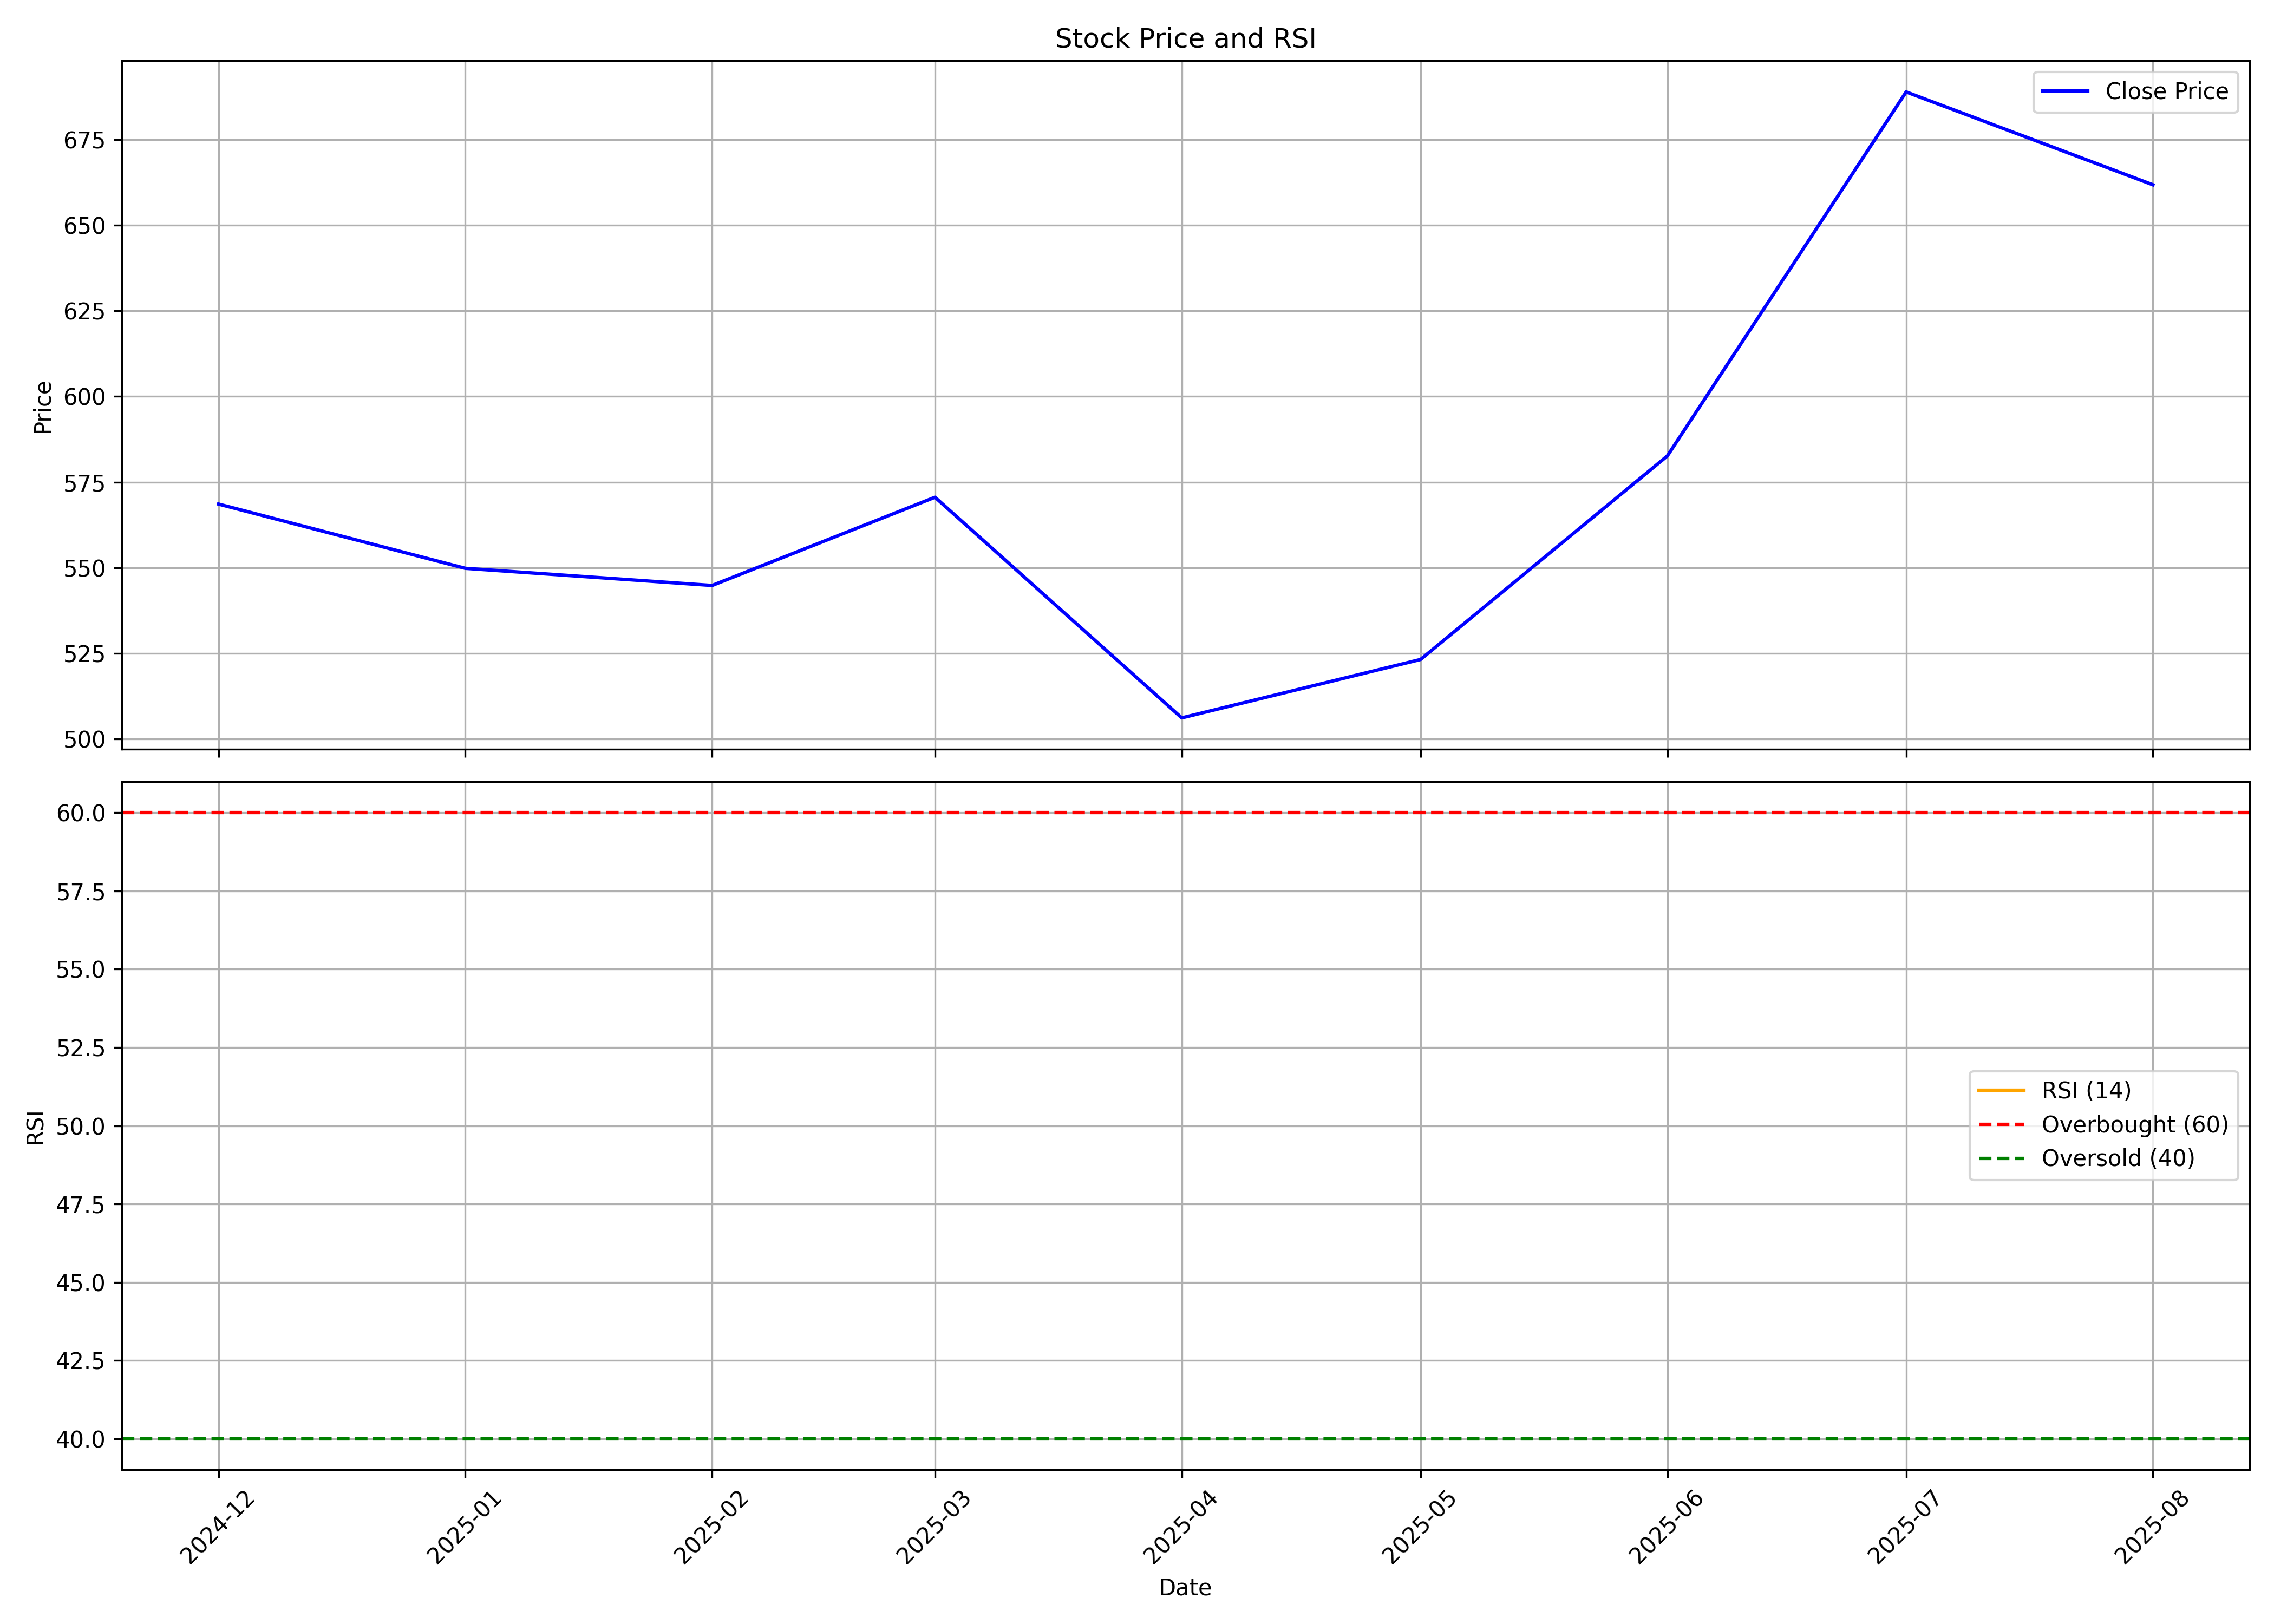

Source data for this figure (header and first rows):
, date, symbol, open, high, low, close, volume, rsi
0, 2024-12-01, SENORES, 600.0, 609.7, 538.8, 568.6, 17077031, 
1, 2025-01-01, SENORES, 572.0, 597.2, 435.2, 549.8, 25904116, 
2, 2025-02-01, SENORES, 548.0, 644.8, 493, 544.8, 26501389, 
3, 2025-03-01, SENORES, 551, 665.0, 516.5, 570.6, 18007160, 
4, 2025-04-01, SENORES, 567.8, 598.9, 440.3, 506.2, 8670610, 
5, 2025-05-01, SENORES, 517.7, 558.4, 475.0, 523.2, 6946030, 
6, 2025-06-01, SENORES, 524.6, 585, 510.2, 582.7, 5523447, 
7, 2025-07-01, SENORES, 585.0, 719.0, 558.5, 688.9, 18688649, 
8, 2025-08-01, SENORES, 689.1, 704.1, 632, 661.8, 2283725, 
